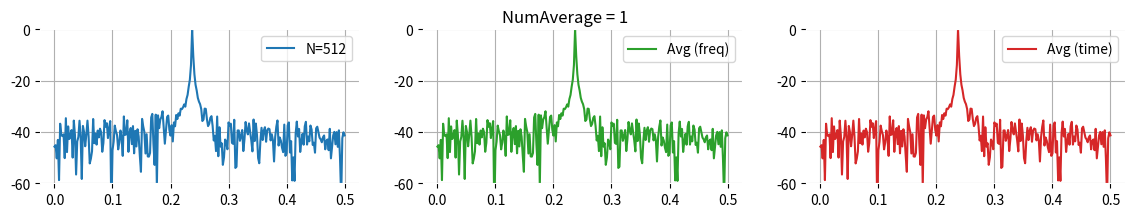
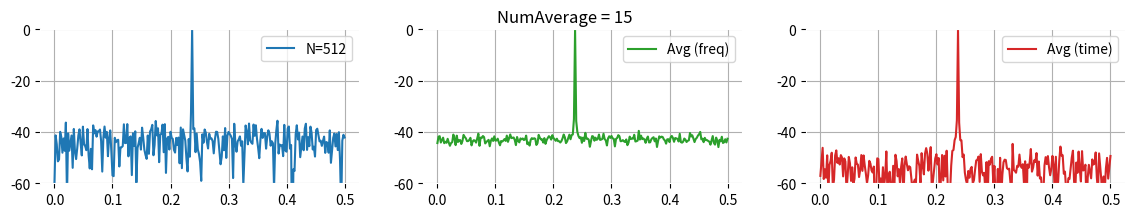
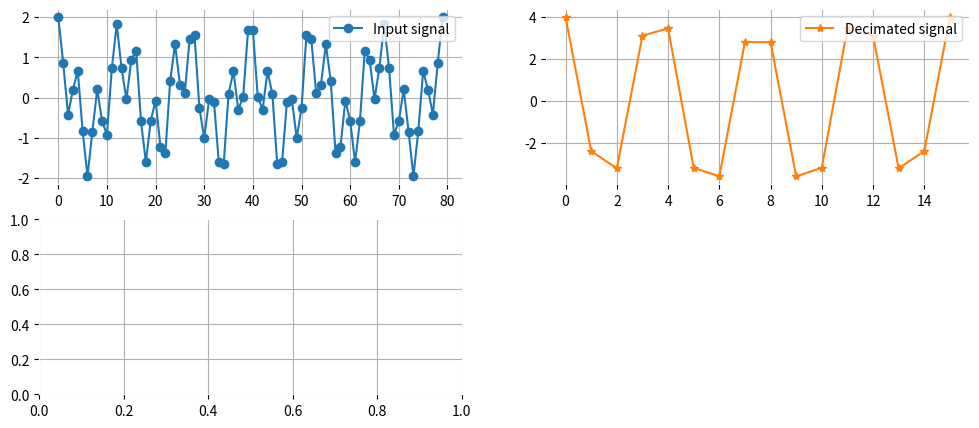

Python code for these plots, in order: (Note: this script raises an exception after producing the figures.)
import numpy as np
import pandas as pd
import matplotlib.pyplot as plt
# %matplotlib inline

import warnings
warnings.filterwarnings("ignore", message="numpy.dtype size changed")
warnings.filterwarnings("ignore", message="numpy.ufunc size changed")

from scipy.fftpack import fft, fftshift
from scipy.signal.windows import kaiser, flattop

# Matplotlib default params
plt.rcParams['axes.facecolor'] = 'white'
plt.rcParams['axes.edgecolor'] = 'white'
plt.rcParams['axes.grid'] = True
plt.rcParams['grid.alpha'] = 1
# plt.rcParams['legend.loc'] = 'best'


def freqtime_compare(freq=201, suptitle='', l=1):
    n = 512
    m = n * l

    # Add AWGN
    np.random.seed(42)
    awgn = np.random.normal(0, 9 * 1e-2, m)

    # Input signal
    t = np.linspace(0, 1, m)

    x = np.cos(2 * np.pi * freq * t) + awgn
    x1 = x.reshape(l, n)
    x2 = x.reshape(l, n).sum(0)

    # FFT
    Xx = np.abs(fft(x[:n], n))[:n // 2]
    X1 = (np.abs(fft(x1, n))).sum(axis=0)[:n // 2]
    X2 = np.abs(fft(x2, n))[:n // 2]

    Xxlog = 20 * np.log10(Xx / Xx.max())
    X1log = 20 * np.log10(X1 / X1.max())
    X2log = 20 * np.log10(X2 / X2.max())

    fn = np.linspace(0, 0.5, n // 2)

    # Plot
    plt.figure(figsize=(14, 2), dpi=120)
    plt.suptitle(suptitle)
    plt.subplot(1, 3, 1)
    plt.plot(fn, Xxlog, color='C0', label=f'N={n}')
    plt.ylim([-60, 0])
    plt.legend(loc='upper right')

    plt.subplot(1, 3, 2)
    plt.plot(fn, X1log, color='C2', label='Avg (freq)')
    plt.ylim([-60, 0])
    plt.legend(loc='upper right')

    plt.subplot(1, 3, 3)
    plt.plot(fn, X2log, color='C3', label='Avg (time)')
    plt.ylim([-60, 0])
    plt.legend(loc='upper right')
    # plt.show()


freqtime_compare(freq=121 * 1, l=1, suptitle='NumAverage = 1')

l_avg = 15
freqtime_compare(freq=121*l_avg, l=l_avg, suptitle=f'NumAverage = {l_avg}')
pass

N, L = 16, 5
M = N*L

t = np.linspace(0, 1, M)
f1, f2 = L+1, 4*L

x = np.cos(2*np.pi*f1*t) + np.cos(2*np.pi*f2*t)
y1 = x.reshape(L, N)
y = y1.sum(0)

# FFT
XM = np.abs(fft(x, M))[:M//2]
XN = np.abs(fft(y, N))[:N//2]
XM /= XM.max()
XN /= XN.max()

# Interpolated spectrum
XZ = np.zeros(M//2)
#XZ[::L] = XM[::L]
XZ[::L] = XN

plt.figure(figsize=(12, 5), dpi=120)
plt.subplot(2, 2, 1)
plt.plot(x, '-o', markersize=6, color='C0', label='Input signal')
plt.legend(loc='upper right')
plt.subplot(2, 2, 2)
plt.plot(y, '-*', markersize=6, color='C1', label='Decimated signal')
plt.legend(loc='upper right')
plt.subplot(2, 2, 3)
plt.stem(XM, use_line_collection=True, linefmt='C2', basefmt='C2', label='Spectrum (signal)')
plt.legend(loc='upper right')
plt.subplot(2, 2, 4)
plt.stem(XZ, use_line_collection=True, linefmt='C3', basefmt='C3', label='Spectrum (decimated)')
plt.legend(loc='upper right')
plt.tight_layout()
plt.show()